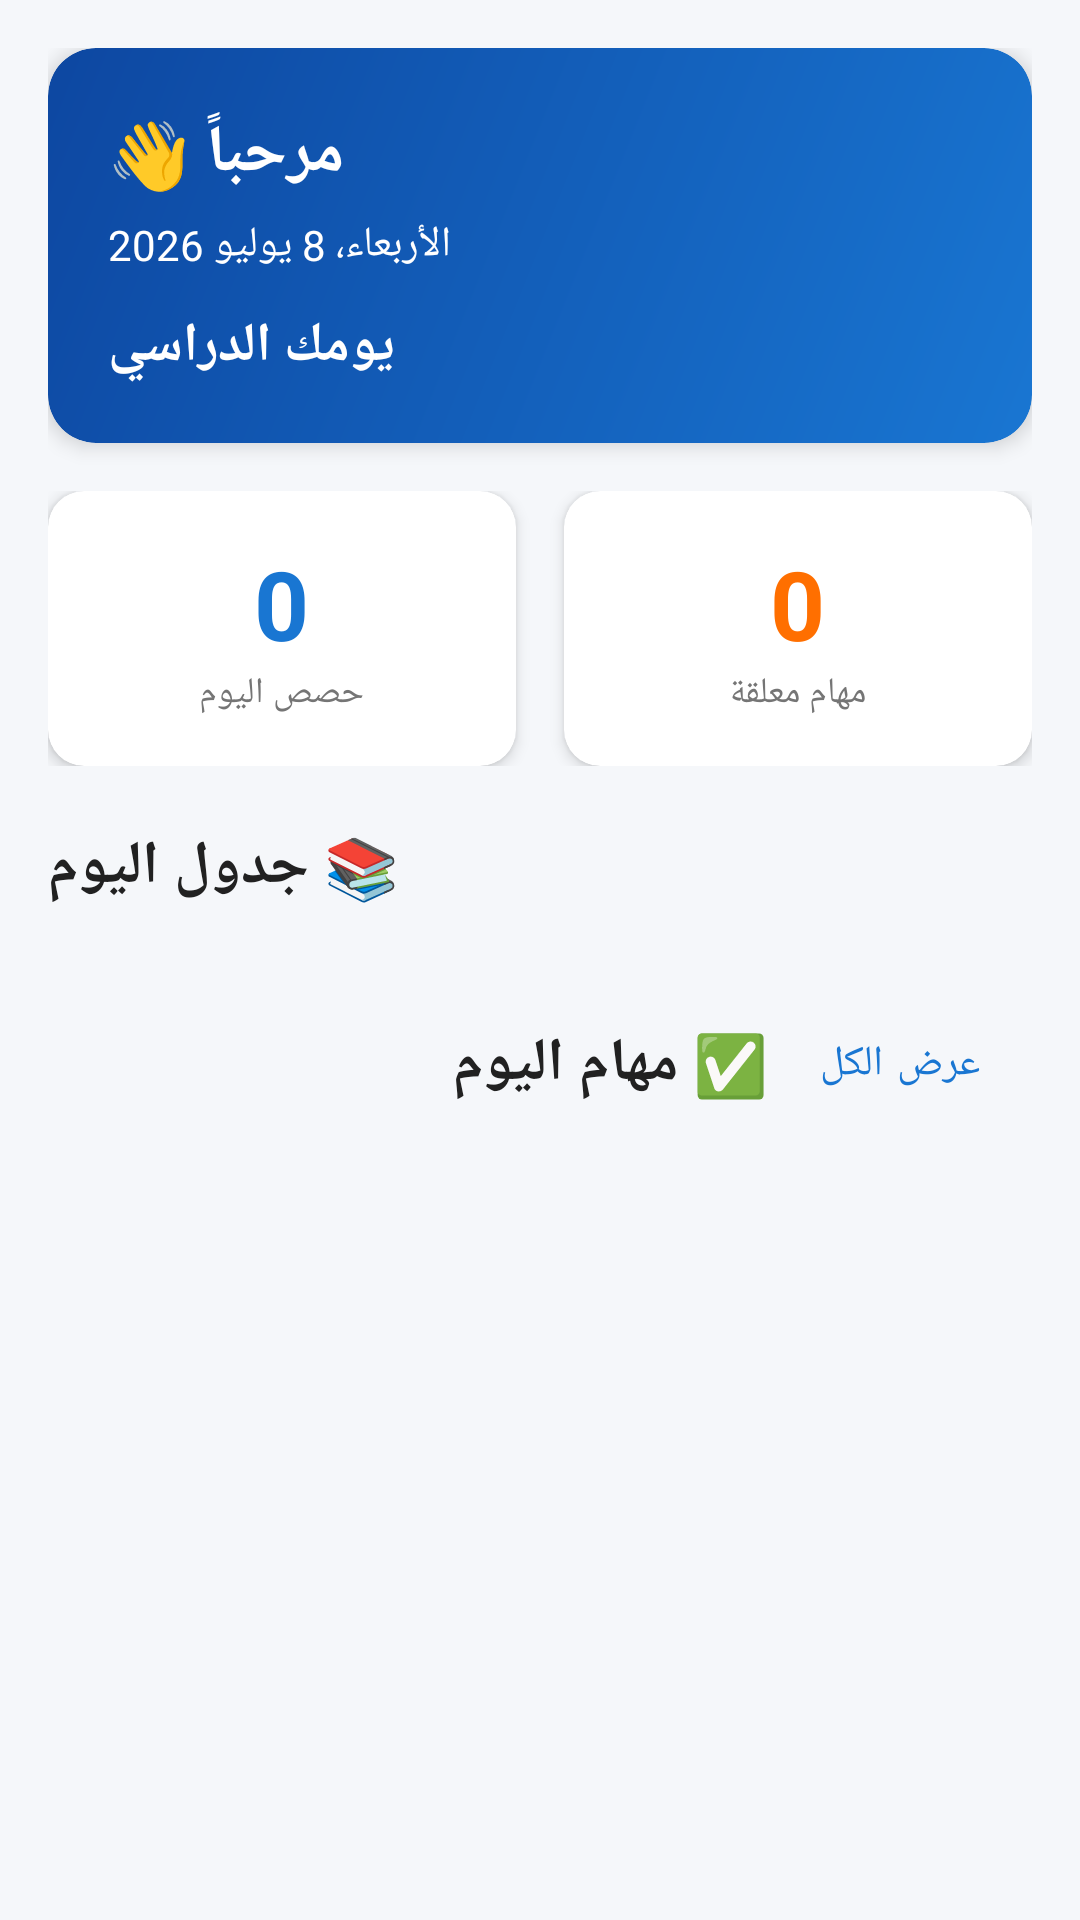

Reconstruct the res/layout file that produces this screen, plus the resources it refers to.
<!-- AndroidManifest.xml: application theme Theme.Drasaty -->
<!-- res/layout/fragment_home.xml -->
<?xml version="1.0" encoding="utf-8"?>
<androidx.core.widget.NestedScrollView xmlns:android="http://schemas.android.com/apk/res/android"
    xmlns:app="http://schemas.android.com/apk/res-auto"
    android:layout_width="match_parent"
    android:layout_height="match_parent"
    android:fillViewport="true"
    android:background="@color/background">

    <LinearLayout
        android:layout_width="match_parent"
        android:layout_height="wrap_content"
        android:orientation="vertical"
        android:padding="16dp">

        
        <androidx.cardview.widget.CardView
            android:layout_width="match_parent"
            android:layout_height="wrap_content"
            app:cardCornerRadius="16dp"
            app:cardElevation="4dp"
            app:cardBackgroundColor="@android:color/transparent">

            <LinearLayout
                android:layout_width="match_parent"
                android:layout_height="wrap_content"
                android:background="@drawable/bg_card_gradient"
                android:orientation="vertical"
                android:padding="20dp">

                <TextView
                    android:id="@+id/tvGreeting"
                    android:layout_width="wrap_content"
                    android:layout_height="wrap_content"
                    android:text="مرحباً 👋"
                    android:textColor="@color/white"
                    android:textSize="22sp"
                    android:textStyle="bold" />

                <TextView
                    android:id="@+id/tvDate"
                    android:layout_width="wrap_content"
                    android:layout_height="wrap_content"
                    android:layout_marginTop="6dp"
                    android:text="الأربعاء، 8 يوليو 2026"
                    android:textColor="@color/white"
                    android:textSize="14sp" />

                <TextView
                    android:id="@+id/tvDayName"
                    android:layout_width="wrap_content"
                    android:layout_height="wrap_content"
                    android:layout_marginTop="12dp"
                    android:text="يومك الدراسي"
                    android:textColor="@color/white"
                    android:textSize="18sp"
                    android:textStyle="bold" />

            </LinearLayout>

        </androidx.cardview.widget.CardView>

        
        <LinearLayout
            android:layout_width="match_parent"
            android:layout_height="wrap_content"
            android:layout_marginTop="16dp"
            android:orientation="horizontal"
            android:weightSum="2">

            <androidx.cardview.widget.CardView
                android:layout_width="0dp"
                android:layout_height="wrap_content"
                android:layout_marginEnd="8dp"
                android:layout_weight="1"
                app:cardCornerRadius="12dp"
                app:cardElevation="3dp">

                <LinearLayout
                    android:layout_width="match_parent"
                    android:layout_height="wrap_content"
                    android:gravity="center"
                    android:orientation="vertical"
                    android:padding="16dp">

                    <TextView
                        android:id="@+id/tvClassesCount"
                        android:layout_width="wrap_content"
                        android:layout_height="wrap_content"
                        android:text="0"
                        android:textColor="@color/primary"
                        android:textSize="32sp"
                        android:textStyle="bold" />

                    <TextView
                        android:layout_width="wrap_content"
                        android:layout_height="wrap_content"
                        android:text="حصص اليوم"
                        android:textColor="@color/text_secondary"
                        android:textSize="12sp" />
                </LinearLayout>
            </androidx.cardview.widget.CardView>

            <androidx.cardview.widget.CardView
                android:layout_width="0dp"
                android:layout_height="wrap_content"
                android:layout_marginStart="8dp"
                android:layout_weight="1"
                app:cardCornerRadius="12dp"
                app:cardElevation="3dp">

                <LinearLayout
                    android:layout_width="match_parent"
                    android:layout_height="wrap_content"
                    android:gravity="center"
                    android:orientation="vertical"
                    android:padding="16dp">

                    <TextView
                        android:id="@+id/tvTasksCount"
                        android:layout_width="wrap_content"
                        android:layout_height="wrap_content"
                        android:text="0"
                        android:textColor="@color/accent"
                        android:textSize="32sp"
                        android:textStyle="bold" />

                    <TextView
                        android:layout_width="wrap_content"
                        android:layout_height="wrap_content"
                        android:text="مهام معلقة"
                        android:textColor="@color/text_secondary"
                        android:textSize="12sp" />
                </LinearLayout>
            </androidx.cardview.widget.CardView>

        </LinearLayout>

        
        <TextView
            android:layout_width="wrap_content"
            android:layout_height="wrap_content"
            android:layout_marginTop="20dp"
            android:text="📚 جدول اليوم"
            style="@style/HeadingText" />

        <androidx.recyclerview.widget.RecyclerView
            android:id="@+id/rvTodaySchedule"
            android:layout_width="match_parent"
            android:layout_height="wrap_content"
            android:layout_marginTop="8dp"
            android:nestedScrollingEnabled="false" />

        <TextView
            android:id="@+id/tvNoClasses"
            android:layout_width="match_parent"
            android:layout_height="wrap_content"
            android:layout_marginTop="8dp"
            android:gravity="center"
            android:padding="20dp"
            android:text="@string/no_classes"
            android:textColor="@color/text_secondary"
            android:visibility="gone" />

        
        <LinearLayout
            android:layout_width="match_parent"
            android:layout_height="wrap_content"
            android:layout_marginTop="20dp"
            android:gravity="center_vertical"
            android:orientation="horizontal">

            <TextView
                android:layout_width="0dp"
                android:layout_height="wrap_content"
                android:layout_weight="1"
                android:text="✅ مهام اليوم"
                style="@style/HeadingText" />

            <Button
                android:id="@+id/btnViewAllTasks"
                style="@style/Widget.MaterialComponents.Button.TextButton"
                android:layout_width="wrap_content"
                android:layout_height="wrap_content"
                android:text="عرض الكل"
                android:textColor="@color/primary" />

        </LinearLayout>

        <androidx.recyclerview.widget.RecyclerView
            android:id="@+id/rvTodayTasks"
            android:layout_width="match_parent"
            android:layout_height="wrap_content"
            android:layout_marginTop="8dp"
            android:nestedScrollingEnabled="false" />

        <TextView
            android:id="@+id/tvNoTasks"
            android:layout_width="match_parent"
            android:layout_height="wrap_content"
            android:layout_marginTop="8dp"
            android:gravity="center"
            android:padding="20dp"
            android:text="@string/no_tasks"
            android:textColor="@color/text_secondary"
            android:visibility="gone" />

    </LinearLayout>

</androidx.core.widget.NestedScrollView>
<!-- resources referenced by this layout -->
<resources>
  <color name="accent">#FF6F00</color>
  <color name="background">#F5F7FA</color>
  <color name="primary">#1976D2</color>
  <color name="text_secondary">#757575</color>
  <color name="white">#FFFFFF</color>
  <!-- drawable bg_card_gradient (drawable) -->
  <?xml version="1.0" encoding="utf-8"?>
  <shape xmlns:android="http://schemas.android.com/apk/res/android">
      <gradient
          android:angle="135"
          android:startColor="@color/primary"
          android:endColor="@color/primary_dark"
          android:type="linear" />
      <corners android:radius="16dp" />
  </shape>
  <string name="no_classes">لا توجد حصص اليوم 🎉</string>
  <string name="no_tasks">لا توجد مهام 🎉</string>
  <style name="HeadingText">
          <item name="android:textColor">@color/text_primary</item>
          <item name="android:textSize">20sp</item>
          <item name="android:textStyle">bold</item>
      </style>
  <style name="Theme.Drasaty" parent="Theme.MaterialComponents.Light.NoActionBar">
          <item name="colorPrimary">@color/primary</item>
          <item name="colorPrimaryDark">@color/primary_dark</item>
          <item name="colorAccent">@color/accent</item>
          <item name="android:windowBackground">@color/background</item>
          <item name="android:statusBarColor" tools:targetApi="l">@color/primary_dark</item>
          <item name="android:windowLightStatusBar" tools:targetApi="m">false</item>
          <item name="android:textColorPrimary">@color/text_primary</item>
          <item name="android:textColorSecondary">@color/text_secondary</item>
      </style>
  <color name="primary_dark">#0D47A1</color>
  <color name="text_primary">#212121</color>
</resources>
